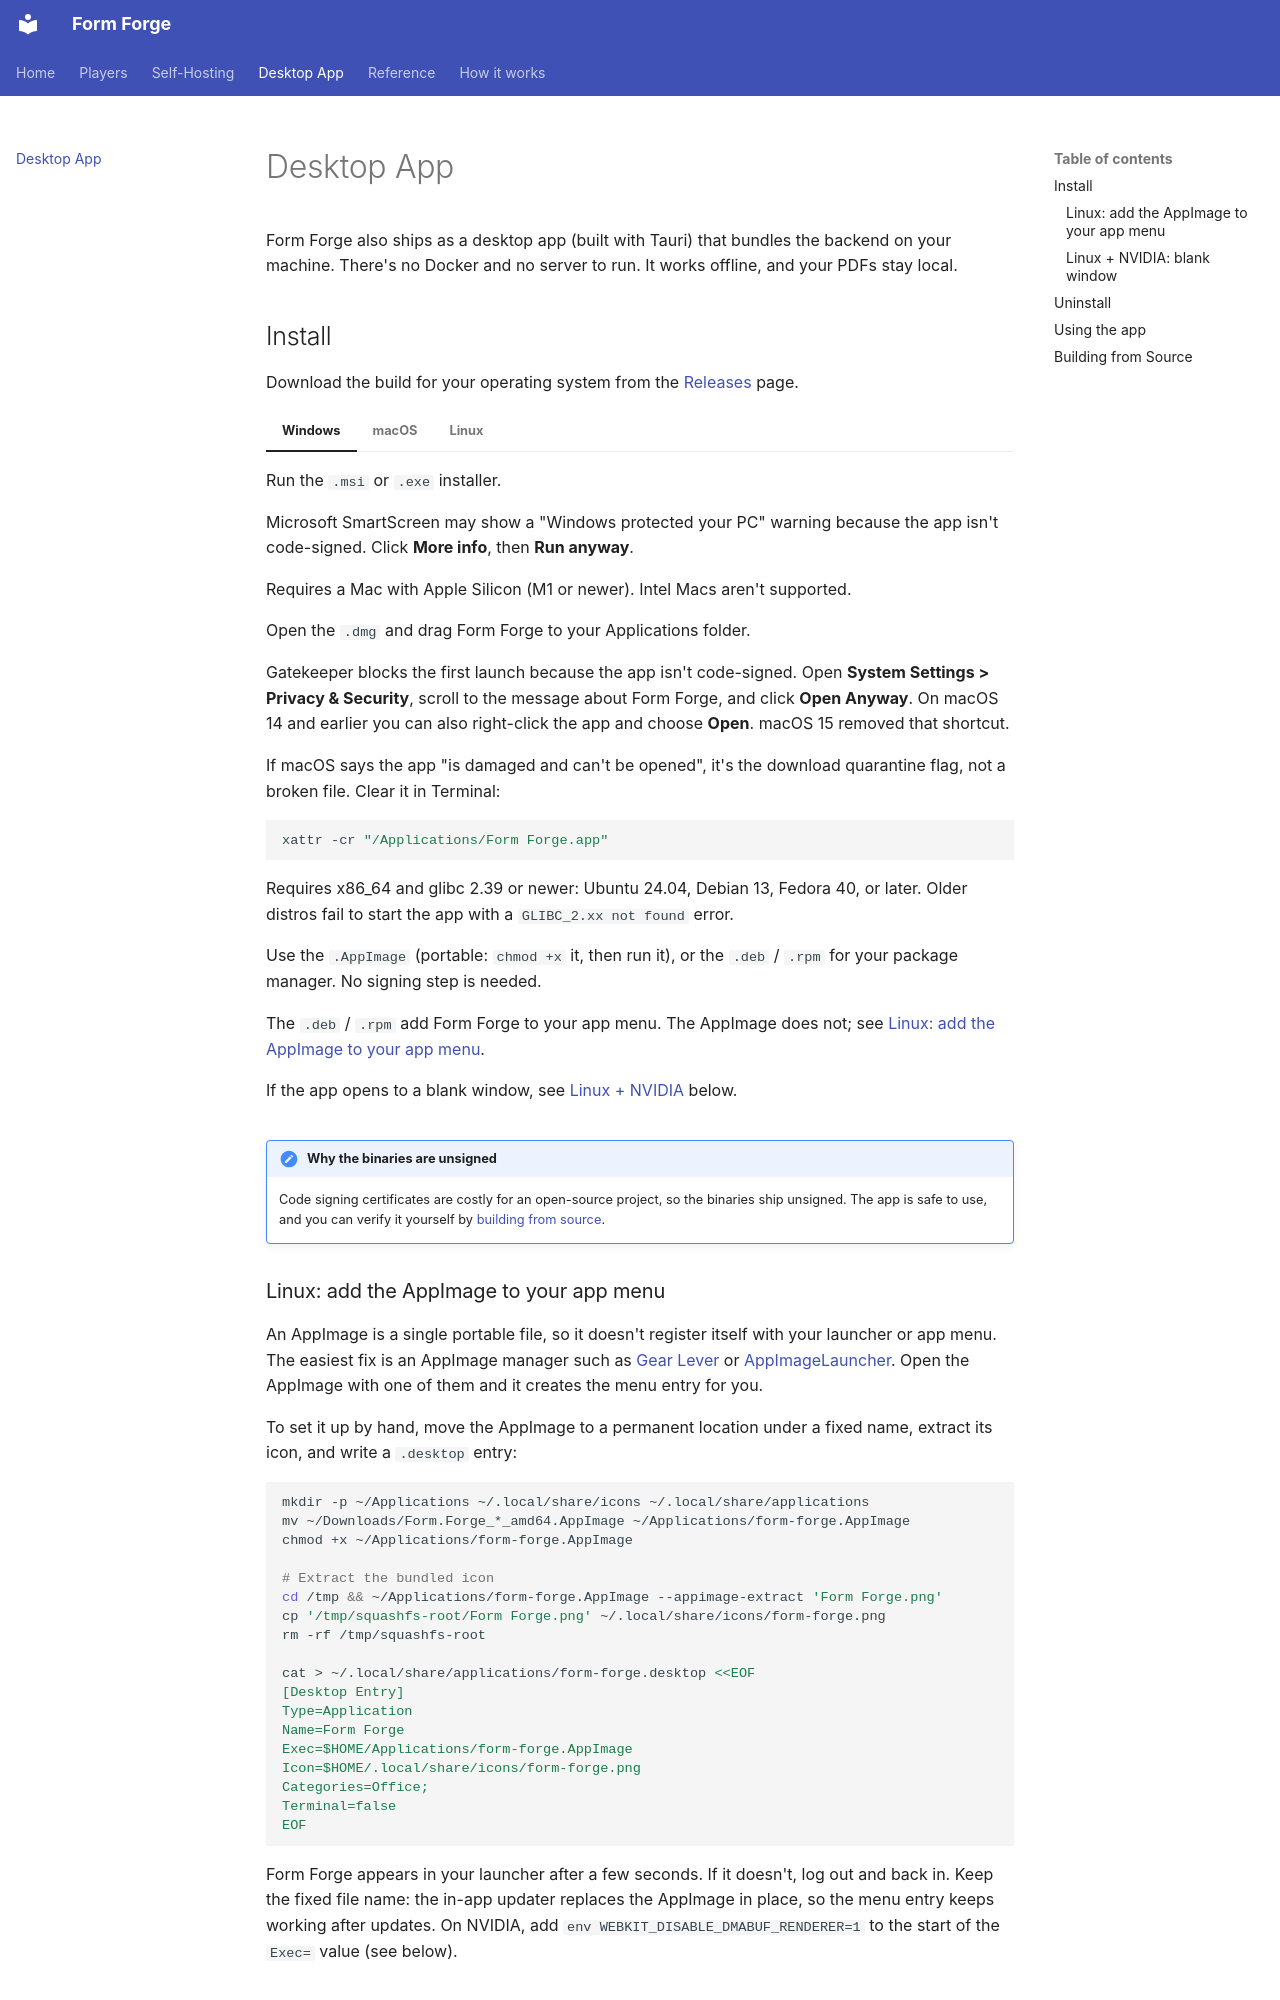

repository: maikbasel/form-forge · page: desktop/index.html · generator: mkdocs

# Desktop App

Form Forge also ships as a desktop app (built with Tauri) that bundles the
backend on your machine. There's no Docker and no server to run. It works
offline, and your PDFs stay local.

## Install

Download the build for your operating system from the
[Releases](https://github.com/maikbasel/form-forge/releases) page.

=== "Windows"

    Run the `.msi` or `.exe` installer.

    Microsoft SmartScreen may show a "Windows protected your PC" warning
    because the app isn't code-signed. Click **More info**, then **Run anyway**.

=== "macOS"

    Requires a Mac with Apple Silicon (M1 or newer). Intel Macs aren't
    supported.

    Open the `.dmg` and drag Form Forge to your Applications folder.

    Gatekeeper blocks the first launch because the app isn't code-signed.
    Open **System Settings > Privacy & Security**, scroll to the message about
    Form Forge, and click **Open Anyway**. On macOS 14 and earlier you can also
    right-click the app and choose **Open**. macOS 15 removed that shortcut.

    If macOS says the app "is damaged and can't be opened", it's the download
    quarantine flag, not a broken file. Clear it in Terminal:

    ```bash
    xattr -cr "/Applications/Form Forge.app"
    ```

=== "Linux"

    Requires x86_64 and glibc 2.39 or newer: Ubuntu 24.04, Debian 13,
    Fedora 40, or later. Older distros fail to start the app with a
    `GLIBC_2.xx not found` error.

    Use the `.AppImage` (portable: `chmod +x` it, then run it), or the `.deb`
    / `.rpm` for your package manager. No signing step is needed.

    The `.deb` / `.rpm` add Form Forge to your app menu. The AppImage does
    not; see [Linux: add the AppImage to your app menu](#linux-add-the-appimage-to-your-app-menu).

    If the app opens to a blank window, see
    [Linux + NVIDIA](#linux-nvidia-blank-window) below.

!!! note "Why the binaries are unsigned"
    Code signing certificates are costly for an open-source project, so the
    binaries ship unsigned. The app is safe to use, and you can verify it
    yourself by [building from source](#building-from-source).
